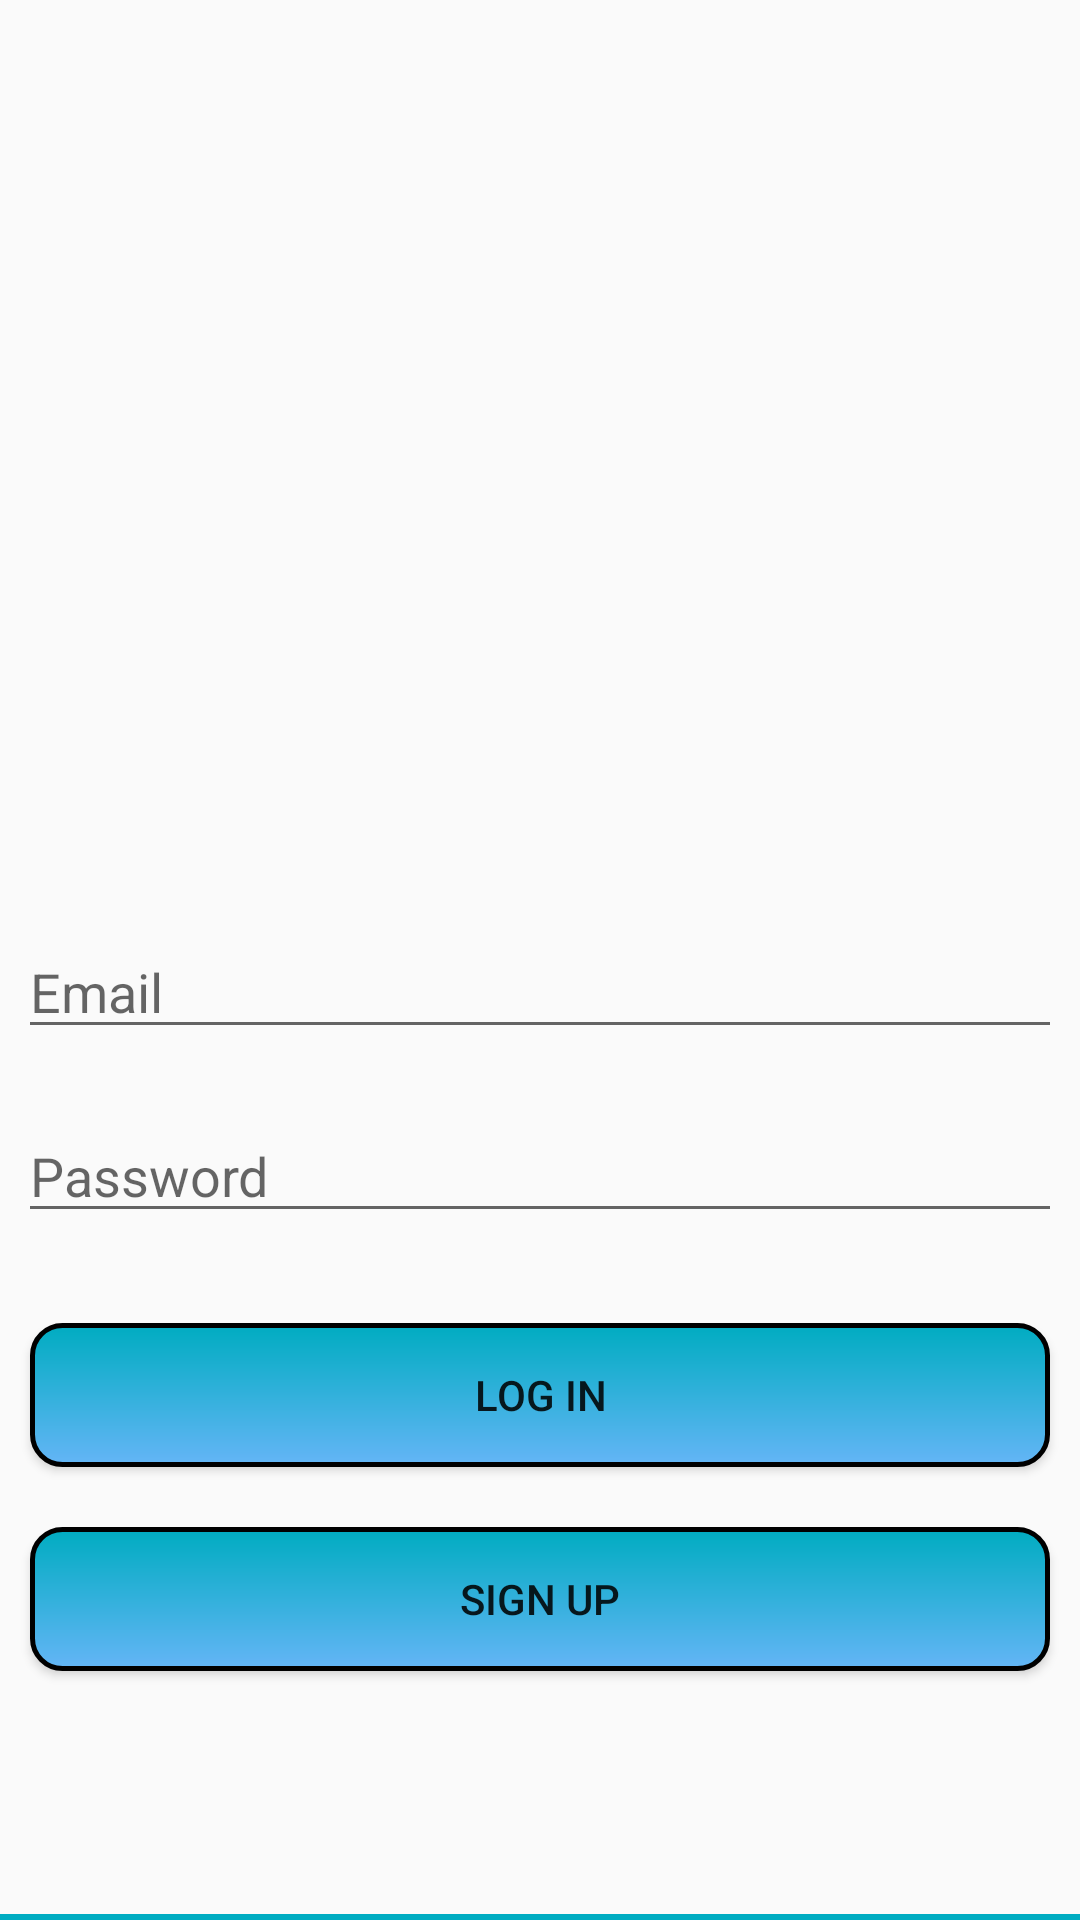

Reconstruct the res/layout file that produces this screen, plus the resources it refers to.
<!-- AndroidManifest.xml: activity theme Theme.AppCompat.Light.NoActionBar -->
<!-- res/layout/activity_main.xml -->
<?xml version="1.0" encoding="utf-8"?>

<LinearLayout xmlns:android="http://schemas.android.com/apk/res/android"
    xmlns:tools="http://schemas.android.com/tools"
    android:layout_width="match_parent"
    android:layout_height="match_parent"
    android:orientation="vertical"
    tools:context="com.example.dheeraj.college.MainActivity">

    <LinearLayout
            android:id="@+id/linearLayout1"
            android:layout_width="match_parent"
            android:layout_height="0dp"
            android:layout_weight="0.8"
            android:orientation="vertical">

        <ImageView
            android:id="@+id/imageView"
            android:layout_width="match_parent"
            android:layout_height="300dp"
            android:contentDescription="@string/loginPageImageView"
            android:scaleType="fitXY"
            android:src="@mipmap/boy" />

    </LinearLayout>
    <LinearLayout
        android:id="@+id/linearLayout2"
        android:layout_width="match_parent"
        android:layout_height="0dp"
        android:layout_weight="1"
        android:orientation="vertical"

        >

        <EditText
            android:id="@+id/userName_editText"
            android:layout_width="match_parent"
            android:layout_height="wrap_content"
            android:layout_marginEnd="6dp"
            android:layout_marginStart="6dp"
            android:layout_marginTop="25dp"
            android:ems="10"
            android:hint="@string/userIDHint"
            android:inputType="textEmailAddress" />

        <EditText
            android:id="@+id/password_editText"
            android:layout_width="match_parent"
            android:layout_height="wrap_content"
            android:layout_marginEnd="6dp"
            android:layout_marginStart="6dp"
            android:layout_marginTop="20dp"
            android:ems="10"
            android:hint="@string/PasswordHint"
            android:inputType="textPassword" />

        <Button
            android:id="@+id/loginButton"
            android:layout_width="match_parent"
            android:layout_height="wrap_content"
            android:layout_marginEnd="10dp"
            android:layout_marginStart="10dp"
            android:layout_marginTop="30dp"
            android:background="@drawable/bttnstyle"
            android:foreground="?android:attr/selectableItemBackground"
            android:text="@string/loginButton" />

        <Button
            android:id="@+id/signUpButton"
            android:layout_width="match_parent"
            android:layout_height="wrap_content"
            android:layout_marginEnd="10dp"
            android:layout_marginStart="10dp"
            android:layout_marginTop="20dp"
            android:background="@drawable/bttnstyle"
            android:foreground="?android:attr/selectableItemBackground"
            android:text="@string/SignUpTextView" />

    </LinearLayout>
    <View
        android:layout_width="match_parent"
        android:layout_height="2dp"
        android:background="#00ACC1">
    </View>
</LinearLayout>
<!-- resources referenced by this layout -->
<resources>
  <!-- drawable bttnstyle (drawable) -->
  <?xml version="1.0" encoding="utf-8"?>
  
      <shape xmlns:android="http://schemas.android.com/apk/res/android"
          android:shape="rectangle">
          <gradient android:startColor="#00acc1"
              android:endColor="#64b5f6"
              android:angle="270"
              />
          <corners android:radius="3dp"
              android:bottomLeftRadius="10dp"
              android:bottomRightRadius="10dp"
              android:topLeftRadius="10dp"
              android:topRightRadius="10dp"
              />
      <stroke android:width="5px" android:color="#000000" />
      </shape>
  <string name="PasswordHint">Password</string>
  <string name="SignUpTextView">Sign Up</string>
  <string name="loginButton">Log In</string>
  <string name="loginPageImageView">ACET LOGO</string>
  <string name="userIDHint">Email</string>
</resources>
